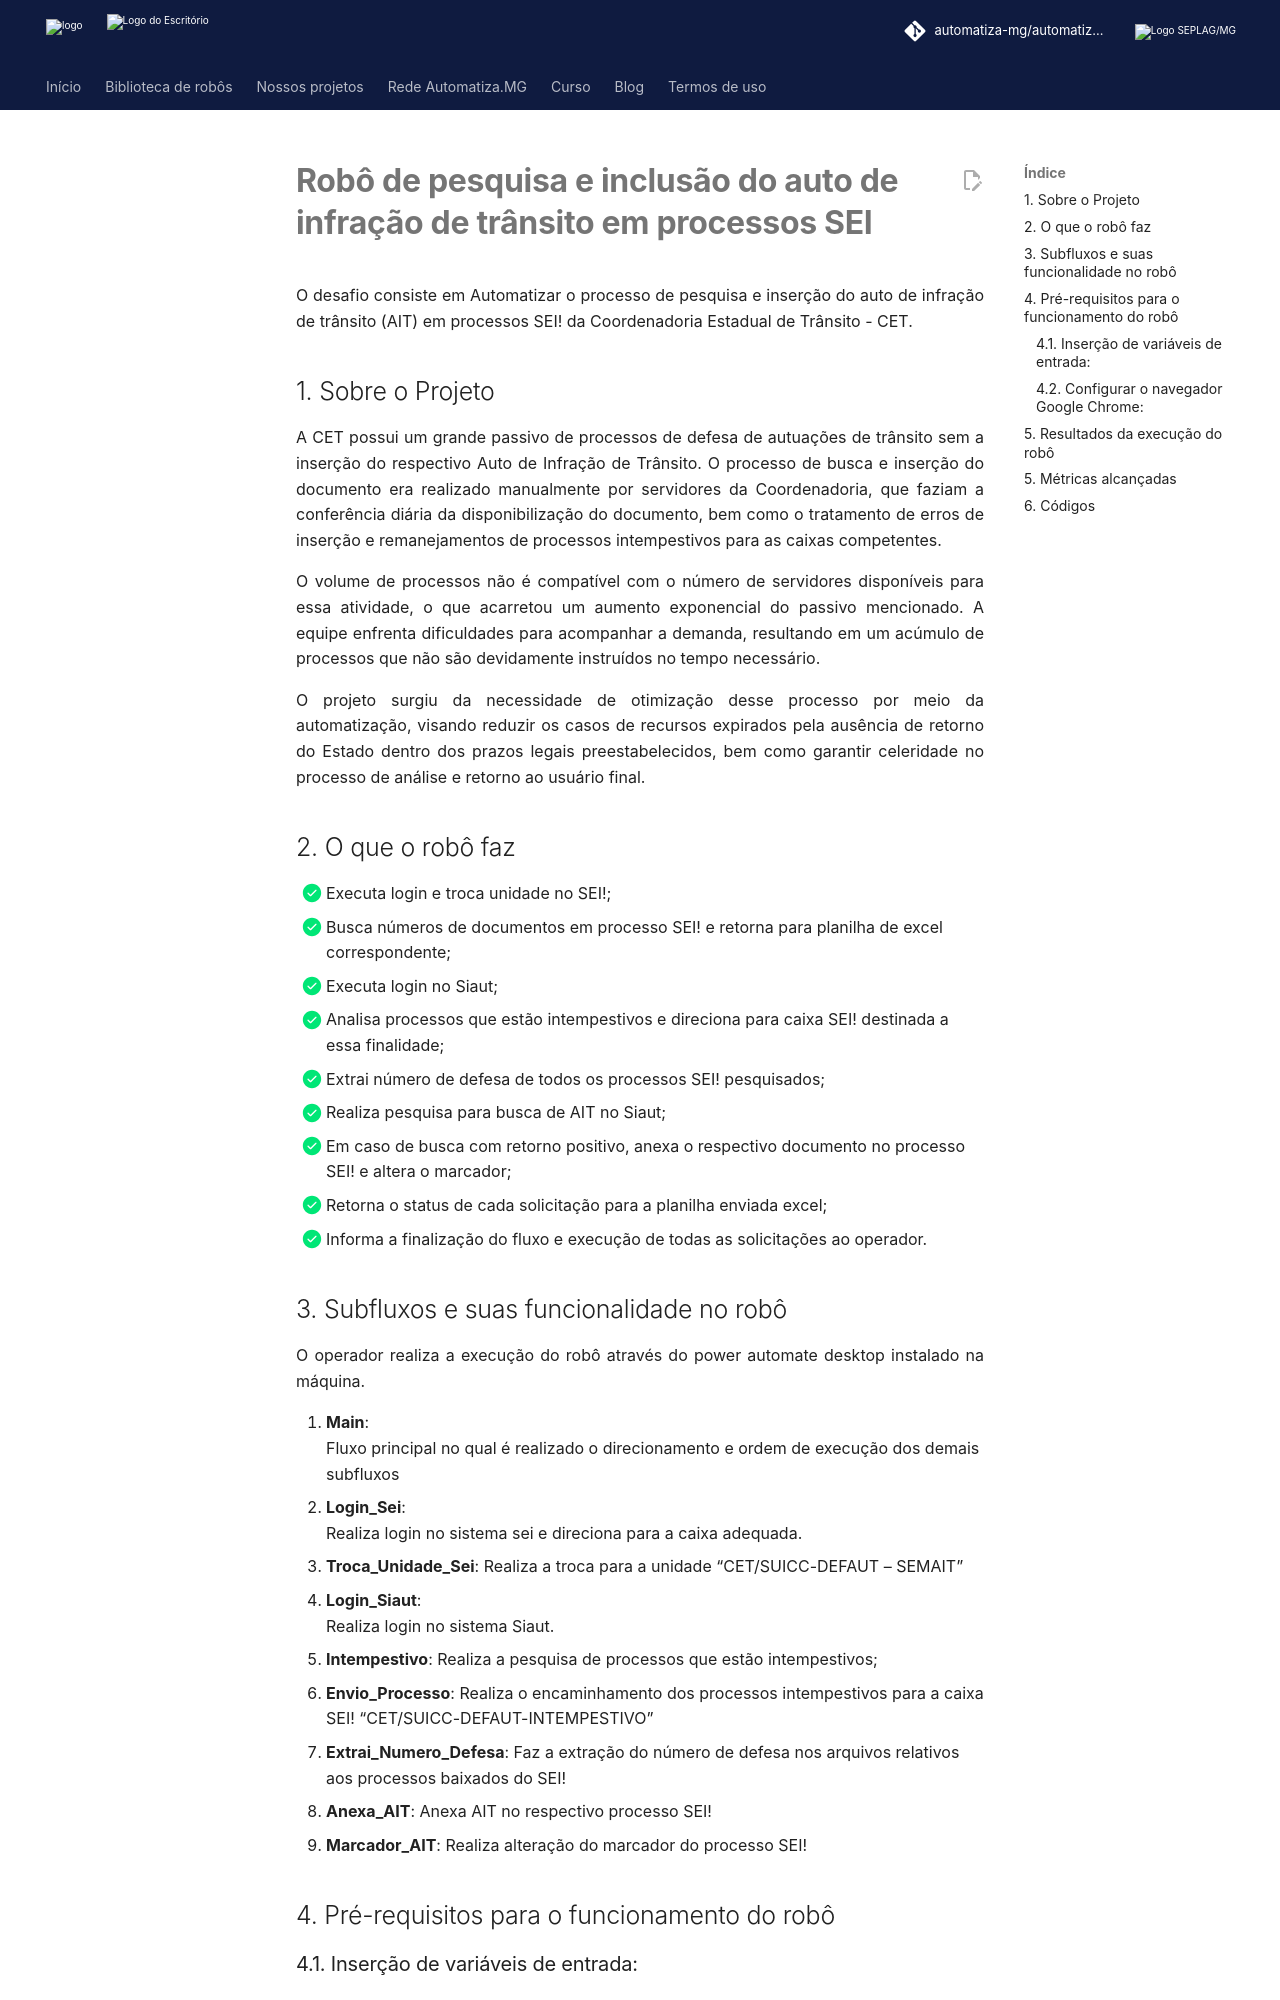

repository: automatiza-mg/automatizacoes · page: projetos/seplag/cet/procura_ait/index.html · generator: mkdocs

# **Robô de pesquisa e inclusão do auto de infração de trânsito em processos SEI**

O desafio consiste em Automatizar o processo de pesquisa e inserção do auto de infração de trânsito (AIT) em processos SEI! da Coordenadoria Estadual de Trânsito - CET.

## 1. Sobre o Projeto
A CET possui um grande passivo de processos de defesa de autuações de trânsito sem a inserção do respectivo Auto de Infração de Trânsito. O processo de busca e inserção do documento era realizado manualmente por servidores da Coordenadoria, que faziam a conferência diária da disponibilização do documento, bem como o tratamento de erros de inserção e remanejamentos de processos intempestivos para as caixas competentes. 

O volume de processos não é compatível com o número de servidores disponíveis para essa atividade, o que acarretou um aumento exponencial do passivo mencionado. A equipe enfrenta dificuldades para acompanhar a demanda, resultando em um acúmulo de processos que não são devidamente instruídos no tempo necessário. 

O projeto surgiu da necessidade de otimização desse processo por meio da automatização, visando reduzir os casos de recursos expirados pela ausência de retorno do Estado dentro dos prazos legais preestabelecidos, bem como garantir celeridade no processo de análise e retorno ao usuário final. 

## 2. O que o robô faz 
- [x] Executa login e troca unidade no SEI!;
- [x] Busca números de documentos em processo SEI! e retorna para planilha de excel correspondente;
- [x] Executa login no Siaut; 
- [x] Analisa processos que estão intempestivos e direciona para caixa SEI! destinada a essa finalidade; 
- [x] Extrai número de defesa de todos os processos SEI! pesquisados; 
- [x] Realiza pesquisa para busca de AIT no Siaut; 
- [x] Em caso de busca com retorno positivo, anexa o respectivo documento no processo SEI! e altera o marcador; 
- [x] Retorna o status de cada solicitação para a planilha enviada excel; 
- [x] Informa a finalização do fluxo e execução de todas as solicitações ao operador. 

## 3. Subfluxos e suas funcionalidade no robô 
O operador realiza a execução do robô através do power automate desktop instalado na máquina. 

1. **Main**:  
  Fluxo principal no qual é realizado o direcionamento e ordem de execução dos demais subfluxos
2. **Login_Sei**:   
  Realiza login no sistema sei e direciona para a caixa adequada. 
3. **Troca_Unidade_Sei**: 
Realiza a troca para a unidade “CET/SUICC-DEFAUT – SEMAIT” 
4. **Login_Siaut**:  
  Realiza login no sistema Siaut.
5. **Intempestivo**: 
  Realiza a pesquisa de processos que estão intempestivos; 
6. **Envio_Processo**: 
  Realiza o encaminhamento dos processos intempestivos para a caixa SEI! “CET/SUICC-DEFAUT-INTEMPESTIVO” 
7. **Extrai_Numero_Defesa**: 
Faz a extração do número de defesa nos arquivos relativos aos processos baixados do SEI! 
8. **Anexa_AIT**: 
Anexa AIT no respectivo processo SEI! 
9. **Marcador_AIT**: 
Realiza alteração do marcador do processo SEI! 

## 4. Pré-requisitos para o funcionamento do robô
